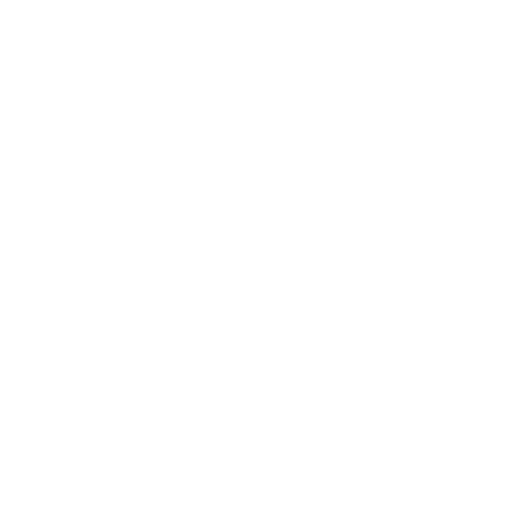
t = 0.00 s
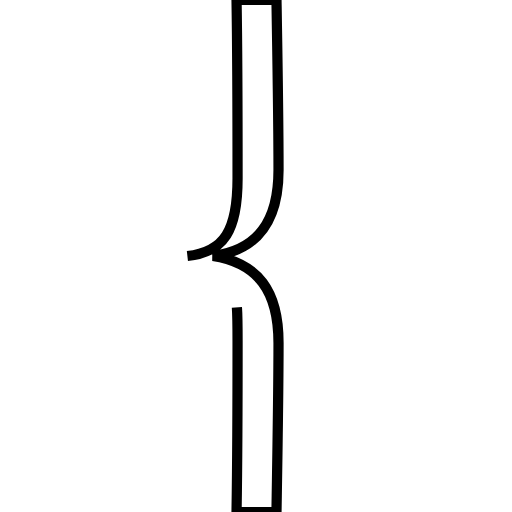
t = 3.36 s
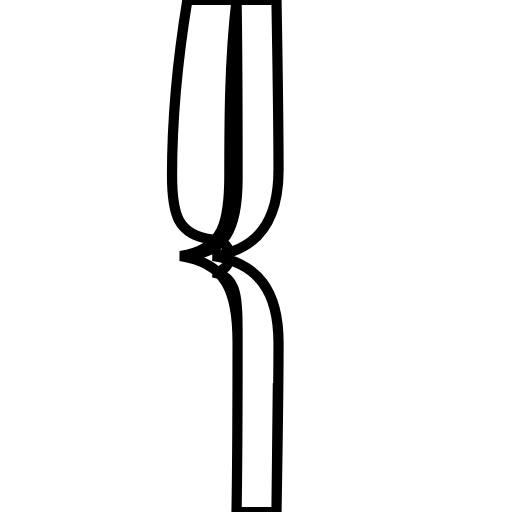
t = 6.72 s
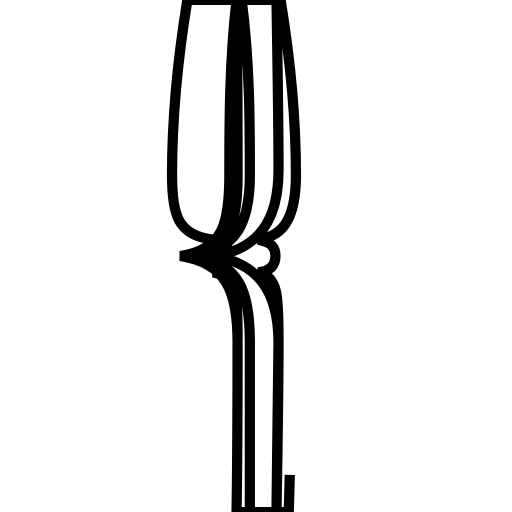
t = 10.00 s

The animated SVG that drew these frames (rendered in a browser with its animation timeline set to each time). Animation: 1 SMIL element (animate=1); frames cover the first 10.00 s.

<?xml version='1.0' encoding='utf-8'?>
<svg viewBox="0.0 -6.0 50.0 50.0" version="1.1" xmlns="http://www.w3.org/2000/svg"><rect x="-1000" y="-1000" width="2000" height="2000" stroke="white" fill="white" /><g style="fill:none;stroke:#000000;stroke-width:1"><path d="M 18.3 -19.0 C 21.9 -19.4 23.2 -21.5 23.2 -26.6 C 23.2 -31.6 23.2 -37.9 23.1 -44.0 L 27.0 -44.0 C 27.1 -38.1 27.2 -32.4 27.2 -27.4 C 27.2 -22.4 25.2 -19.6 20.8 -19.0 C 25.2 -18.3 27.2 -15.6 27.2 -10.5 C 27.2 -5.7 27.1 -0.1 27.0 6.0 L 23.1 6.0 C 23.2 -0.1 23.2 -5.7 23.2 -10.7 C 23.2 -15.0 23.2 -17.0 20.8 -17.4 C 21.9 -17.5 22.4 -18.1 22.4 -19.0 C 22.4 -19.9 21.9 -20.4 20.8 -20.6 C 17.3 -21.0 16.8 -23.1 16.8 -26.9 C 16.8 -31.9 17.3 -37.9 18.3 -44.0 L 23.1 -44.0 C 22.4 -38.0 22.4 -31.9 22.4 -26.9 C 22.4 -22.4 21.9 -19.6 17.6 -19.0 C 22.1 -18.3 23.2 -15.6 23.2 -10.6 C 23.2 -5.7 23.2 -0.1 23.1 6.0 L 27.0 6.0 C 27.1 0.1 27.1 -5.7 27.2 -10.7 C 27.2 -15.0 27.2 -17.0 25.2 -17.4 C 26.4 -17.5 26.9 -18.1 26.9 -19.0 C 26.9 -19.9 26.4 -20.4 25.2 -20.6 C 27.9 -20.9 28.9 -23.1 28.9 -26.9 C 28.9 -31.9 28.4 -37.9 27.4 -44.0 L 23.6 -44.0 C 24.4 -37.9 24.4 -31.9 24.4 -26.9 C 24.4 -22.4 23.2 -19.6 18.9 -19.0 C 23.4 -18.3 24.4 -15.6 24.4 -10.6 C 24.4 -5.7 24.4 -0.1 24.4 6.0 L 28.2 6.0 C 28.4 0.1 28.4 -5.7 28.4 -10.7 C 28.4 -15.0 28.4 -17.0 26.9 -17.4 C 27.9 -17.5 28.4 -18.1 28.4 -19.0 C 28.4 -19.9 27.9 -20.4 26.9 -20.6 C 30.4 -20.9 31.4 -23.1 31.4 -26.9 C 31.4 -31.9 30.4 -37.9 29.4 -44.0 L 25.6 -44.0 C 26.4 -37.9 26.4 -31.9 26.4 -26.9 C 26.4 -22.4 25.2 -19.6 20.9 -19.0 C 25.4 -18.3 26.4 -15.6 26.4 -10.6 C 26.4 -5.7 26.4 -0.1 26.4 6.0 L 30.2 6.0" transform="translate(0.0 38.0)" stroke-dasharray="448.205764624641" stroke-dashoffset="448.205764624641"><animate attributeName="stroke-dashoffset" from="448.205764624641" to="0" dur="13.44617293873923s" begin="0s" fill="freeze" /></path></g></svg>
